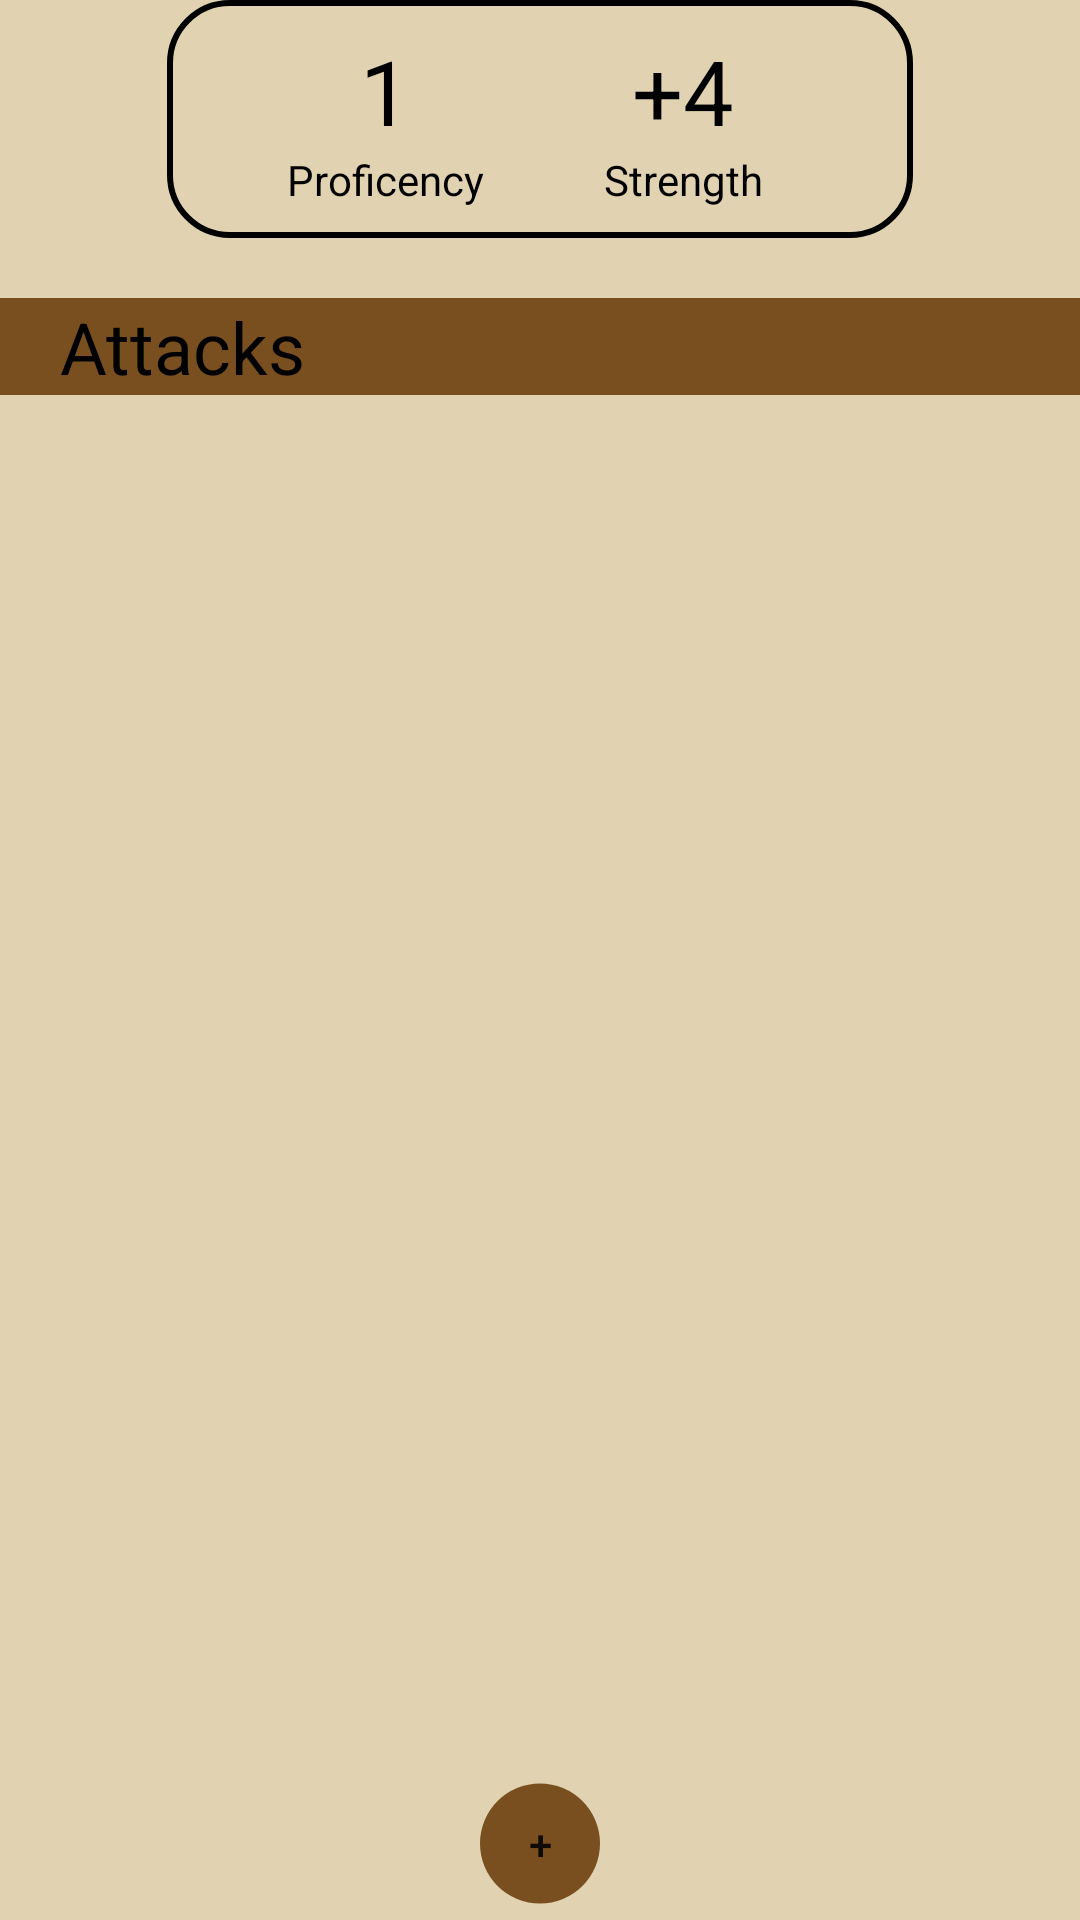

Write the Android layout XML for this screen, with the resource values it uses.
<!-- AndroidManifest.xml: application theme AppTheme -->
<!-- res/layout/fragment_physical_attacks.xml -->
<?xml version="1.0" encoding="utf-8"?>
<FrameLayout xmlns:android="http://schemas.android.com/apk/res/android"
    xmlns:tools="http://schemas.android.com/tools"
    android:layout_width="match_parent"
    android:layout_height="match_parent"
    xmlns:app="http://schemas.android.com/apk/res-auto"
    android:layout_gravity="center"
    tools:context=".Views.PhysicalAttacksFragment">


    <LinearLayout
        android:layout_width="match_parent"
        android:layout_height="match_parent"
        android:gravity="top|center"
        android:orientation="vertical">

        <LinearLayout
            android:layout_width="wrap_content"
            android:layout_height="wrap_content"
            android:layout_marginBottom="20sp"
            android:background="@drawable/border"
            android:gravity="center"
            android:orientation="horizontal">

            <LinearLayout
                android:layout_width="wrap_content"
                android:layout_height="wrap_content"
                android:orientation="vertical"
                android:paddingLeft="30sp">

                <TextView
                    android:id="@+id/proficency"
                    android:layout_width="match_parent"
                    android:layout_height="wrap_content"
                    android:gravity="center"
                    android:text="1"
                    android:textColor="@color/black"
                    android:textSize="30sp"
                    app:fontFamily="@font/balladehf" />

                <TextView
                    android:id="@+id/textView"
                    android:layout_width="match_parent"
                    android:layout_height="wrap_content"
                    android:text="Proficency"
                    android:textColor="@color/black"
                    app:fontFamily="@font/balladehf" />
            </LinearLayout>

            <LinearLayout
                android:layout_width="wrap_content"
                android:layout_height="wrap_content"
                android:orientation="vertical"
                android:paddingLeft="40sp"
                android:paddingRight="40sp">

                <TextView
                    android:id="@+id/strengthBonus"
                    android:layout_width="match_parent"
                    android:layout_height="wrap_content"
                    android:gravity="center"
                    android:text="+4"
                    android:textColor="@color/black"
                    android:textSize="30sp"
                    app:fontFamily="@font/balladehf" />

                <TextView
                    android:id="@+id/textView4"
                    android:layout_width="match_parent"
                    android:layout_height="wrap_content"
                    android:text="Strength"
                    android:textColor="@color/black"
                    app:fontFamily="@font/balladehf" />
            </LinearLayout>

        </LinearLayout>

        <TextView
            android:id="@+id/textView3"
            android:layout_width="match_parent"
            android:layout_height="wrap_content"
            android:background="@color/colorPrimary"
            android:paddingLeft="20sp"
            android:text="Attacks"
            android:textColor="@color/black"
            android:textSize="24sp"
            app:fontFamily="@font/balladehf" />

        <ScrollView
            android:layout_width="match_parent"
            android:layout_height="match_parent"
            android:layout_weight="1">

            <LinearLayout
                android:id="@+id/attacks_layout"
                android:layout_width="match_parent"
                android:layout_height="wrap_content"
                android:orientation="vertical">

            </LinearLayout>
        </ScrollView>

        <Button
            android:id="@+id/button2"
            android:layout_width="wrap_content"
            android:layout_height="wrap_content"
            android:background="@drawable/circle_button"
            android:onClick="showNewAttack"
            android:text="+" />

    </LinearLayout>

</FrameLayout>
<!-- resources referenced by this layout -->
<resources>
  <color name="black">#000000</color>
  <color name="colorPrimary">#794f20</color>
  <!-- drawable border (drawable) -->
  <?xml version="1.0" encoding="utf-8"?>
      <shape xmlns:android="http://schemas.android.com/apk/res/android" android:shape="rectangle">
          <corners android:radius="20dp"/>
          <padding android:left="10dp" android:right="10dp" android:top="10dp" android:bottom="10dp"/>
          <stroke android:width="2dp" android:color="#000"/>
      </shape>
  <!-- drawable circle_button (drawable) -->
  <?xml version="1.0" encoding="utf-8"?>
  <selector xmlns:android="http://schemas.android.com/apk/res/android">
      <item android:state_pressed="false">
          <shape xmlns:android="http://schemas.android.com/apk/res/android"
              android:innerRadius="0dp"
              android:shape="ring"
              android:thickness="20dp"
              android:useLevel="false">
              <solid android:color="@color/colorPrimary" />
              <padding android:bottom="16dp"
                  android:left="16dp"
                  android:right="16dp"
                  android:top="16dp"/>
          </shape>
      </item>
  
      <item android:state_pressed="true">
          <shape xmlns:android="http://schemas.android.com/apk/res/android"
              android:innerRadius="0dp"
              android:shape="ring"
              android:thickness="20dp"
              android:useLevel="false">
              <solid android:color="@color/colorPrimaryDark" />
          </shape>
      </item>
  </selector>
  <style name="AppTheme" parent="Theme.AppCompat.Light.NoActionBar">
          
          <item name="android:windowBackground">@color/colorPrimaryLight</item>
          <item name="colorPrimary">@color/colorPrimary</item>
          <item name="colorPrimaryDark">@color/colorPrimaryDark</item>
          <item name="colorAccent">@color/colorPrimary</item>
      </style>
  <color name="colorPrimaryDark">#3d2000</color>
  <color name="colorPrimaryLight">#e1d3b2</color>
</resources>
